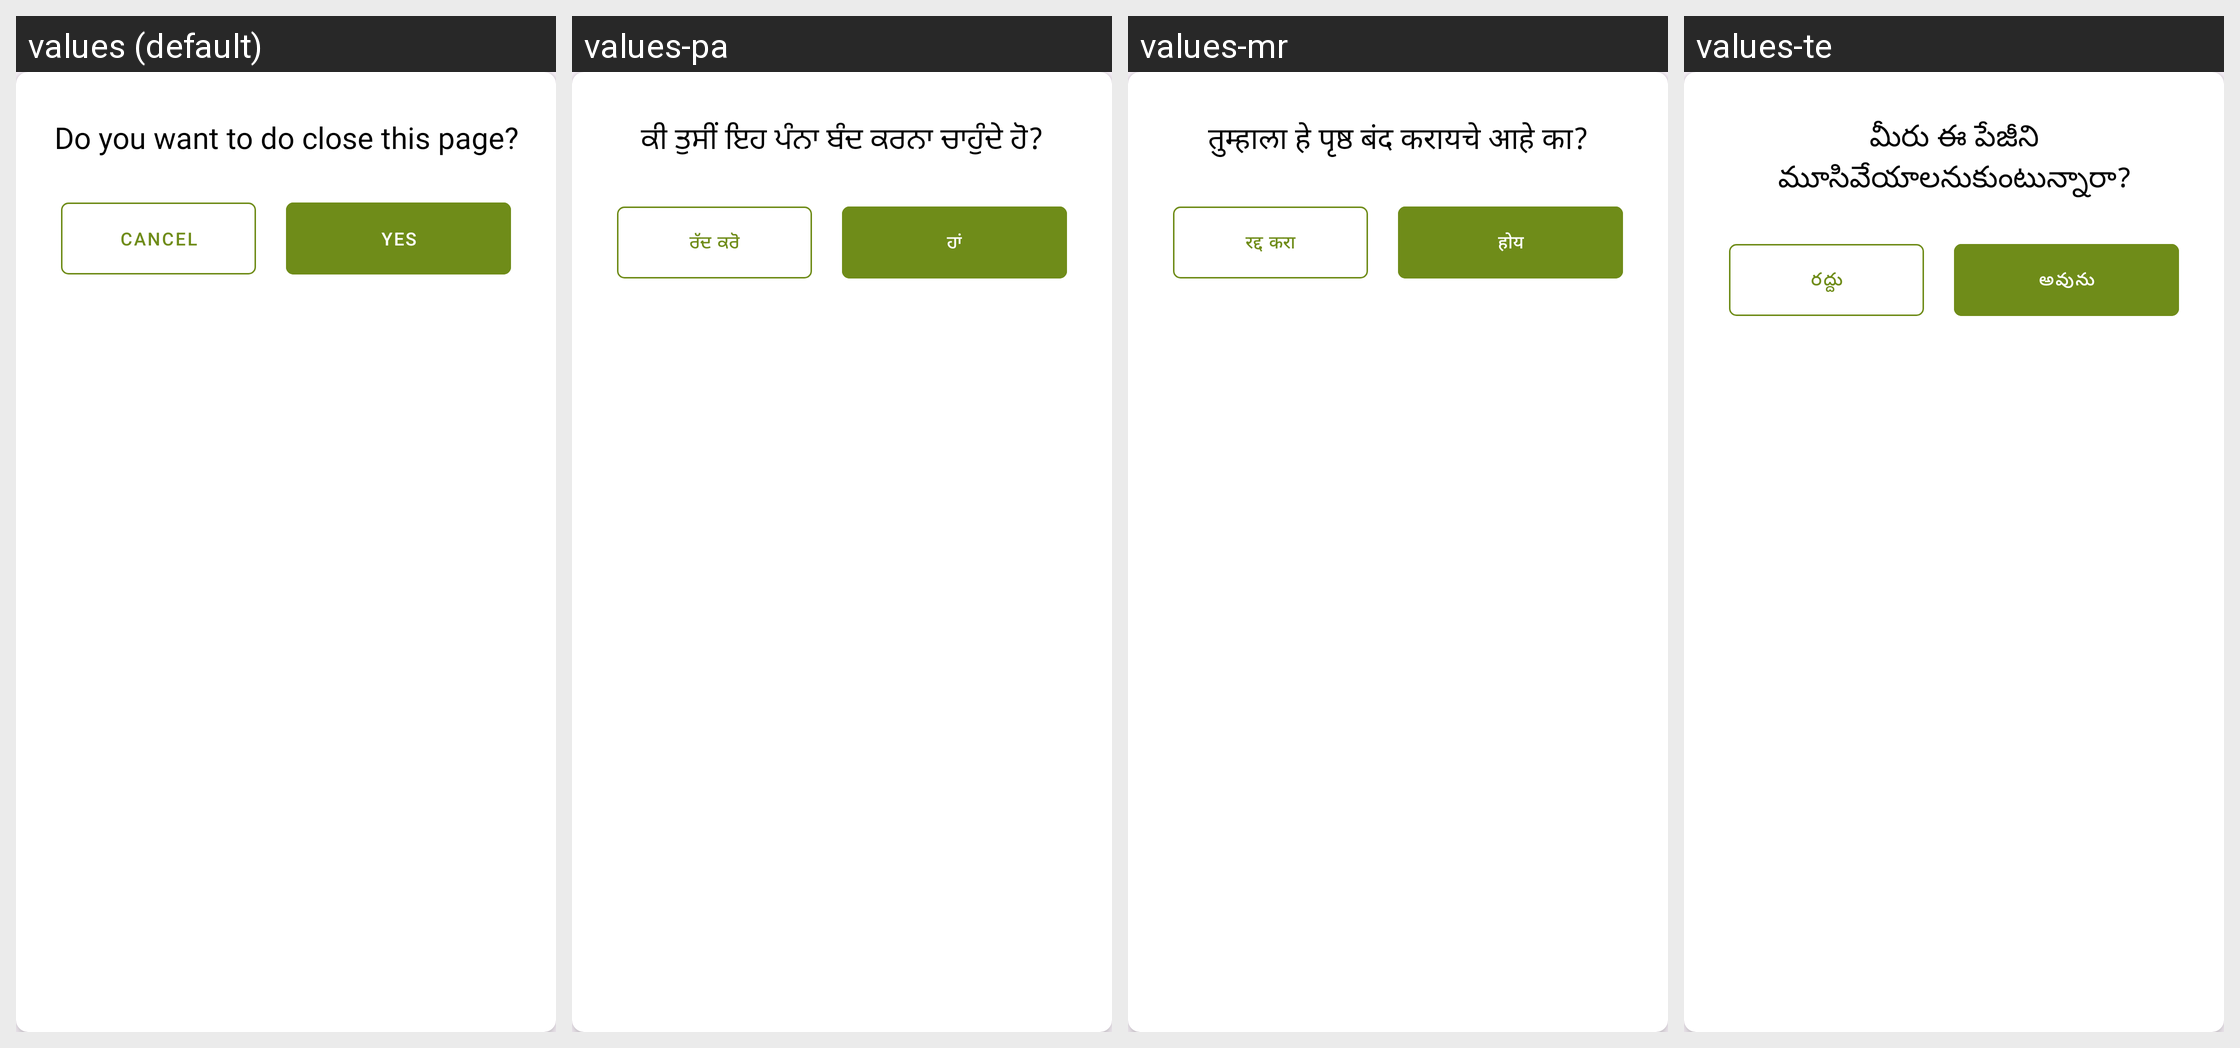

Translations of the strings shown on this Android screen, per locale in the grid:
Android screen res/layout/custom_warning_popup_dialog.xml rendered under 4 locales, left to right: values (default), values-pa, values-mr, values-te. Device: Nexus 5 (rendered at 1080×1920; each locale shown at half size, 540×960, under a caption strip naming it); theme Theme.Ticket.
Other locales in the repository, not shown: values-en, values-hi, values-kn, values-ml, values-si, values-ta.
Strings drawn on this screen, with the default value and each locale's value (text and hints the layout hard-codes, and strings that could not be matched under every locale, appear in the picture but are not listed):

do_you_want_to_do_close_this_page
  values: Do you want to do close this page?
  values-pa: ਕੀ ਤੁਸੀਂ ਇਹ ਪੰਨਾ ਬੰਦ ਕਰਨਾ ਚਾਹੁੰਦੇ ਹੋ?
  values-mr: तुम्हाला हे पृष्ठ बंद करायचे आहे का?
  values-te: మీరు ఈ పేజీని మూసివేయాలనుకుంటున్నారా?

cancel
  values: Cancel
  values-pa: ਰੱਦ ਕਰੋ
  values-mr: रद्द करा
  values-te: రద్దు

yes
  values: Yes
  values-pa: ਹਾਂ
  values-mr: होय
  values-te: అవును
